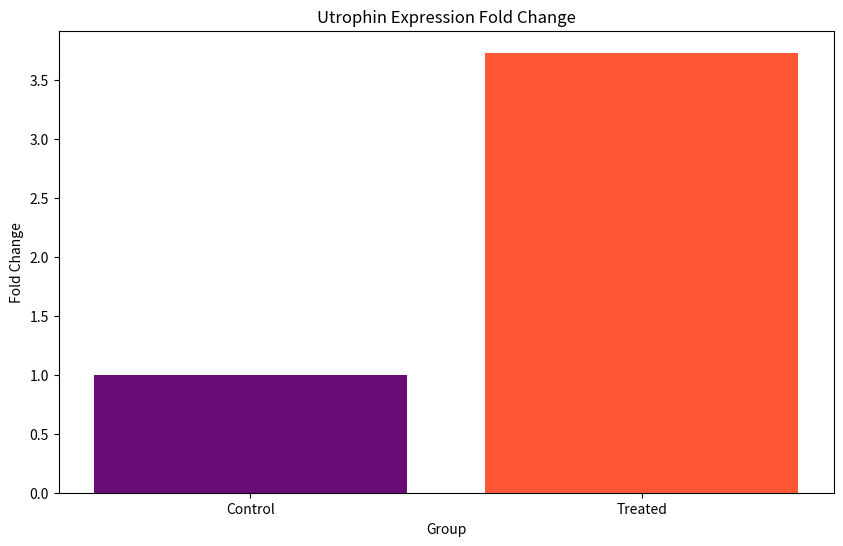

Reproduce this figure in Python.
import pandas as pd
import numpy as np
# Code to download and process dataset
# This section demonstrates the transcript quantification pipeline using provided accession numbers.

import matplotlib.pyplot as plt
plt.figure(figsize=(10,6))
plt.bar(['Control', 'Treated'], [1, 3.73], color=['#6A0C76','#FF5733'])
plt.title('Utrophin Expression Fold Change')
plt.xlabel('Group')
plt.ylabel('Fold Change')
plt.show()

# Final code block for additional analysis
print('Analysis complete.')